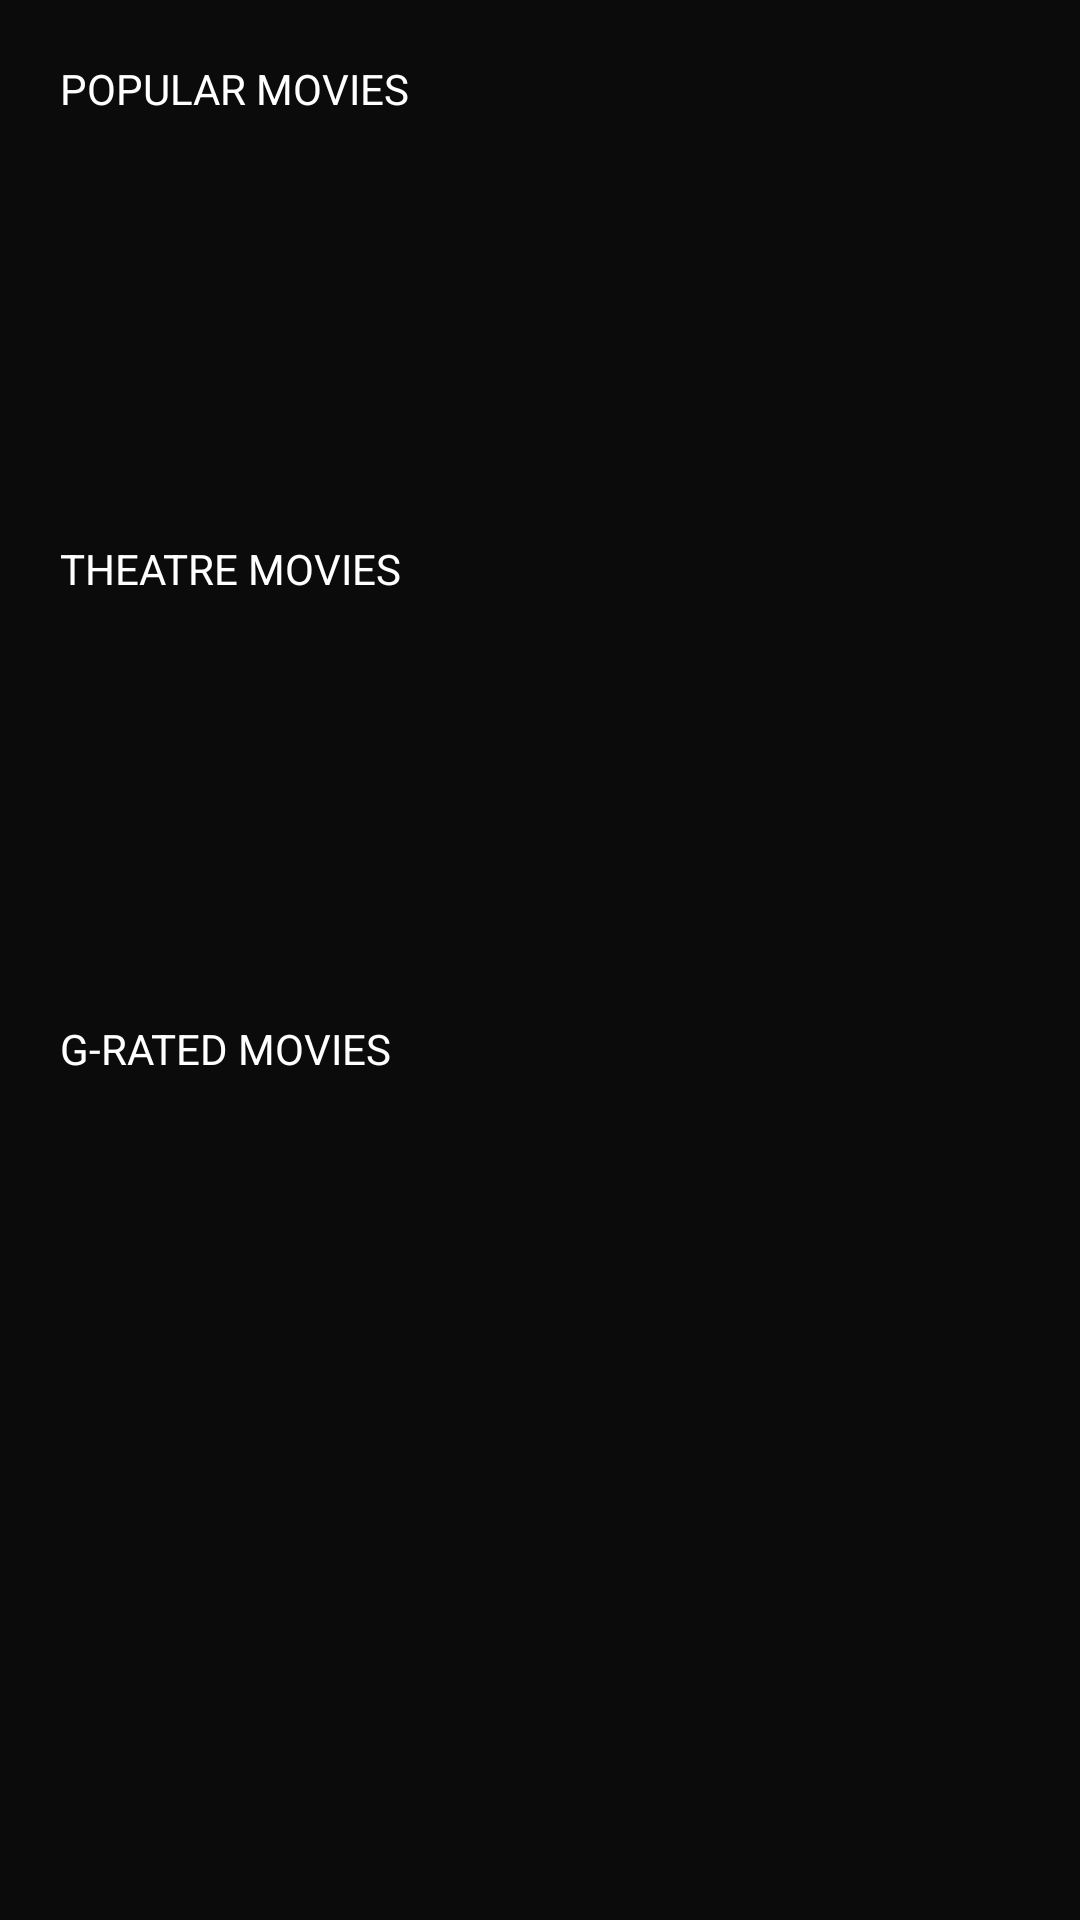

This screen was rendered from an Android layout file. Write that file and the resources it references.
<!-- AndroidManifest.xml: activity theme AppTheme.ActionBar.Transparent -->
<!-- res/layout/activity_discover_movie.xml -->
<?xml version="1.0" encoding="utf-8"?>
<RelativeLayout xmlns:android="http://schemas.android.com/apk/res/android"
    xmlns:tools="http://schemas.android.com/tools"
    android:layout_width="match_parent"
    android:layout_height="match_parent"
    android:background="#0b0b0b"
    tools:context = ".ui.DiscoverMovieActivity"
    >

    <TextView
        android:layout_marginLeft="20dp"
        android:layout_marginTop="20dp"
        android:layout_width="wrap_content"
        android:layout_height="wrap_content"
        android:textColor="@color/white"
        android:text="POPULAR MOVIES"
        />
    <android.support.v7.widget.RecyclerView
       android:layout_marginTop="20dp"
        android:layout_width="match_parent"
        android:layout_height="140dp"
        android:id="@+id/recyclerView"/>

    <TextView
        android:layout_marginLeft="20dp"
        android:layout_marginTop="180dp"
        android:layout_alignParentTop="true"
        android:layout_width="wrap_content"
        android:layout_height="wrap_content"
        android:textColor="@color/white"
        android:text="THEATRE MOVIES"
        />

    <android.support.v7.widget.RecyclerView
        android:layout_marginTop="20dp"
        android:layout_below="@id/recyclerView"
        android:layout_width="match_parent"
        android:layout_height="140dp"
        android:id="@+id/recyclerView2"/>

    <TextView
        android:layout_marginLeft="20dp"
    android:layout_marginTop="340dp"
    android:layout_alignParentTop="true"
    android:layout_width="wrap_content"
    android:layout_height="wrap_content"
    android:textColor="@color/white"
    android:text="G-RATED MOVIES"
    />

    <android.support.v7.widget.RecyclerView
        android:layout_marginTop="20dp"
        android:layout_below="@id/recyclerView2"
        android:layout_width="match_parent"
        android:layout_height="140dp"
        android:id="@+id/recyclerView3"/>

</RelativeLayout>
<!-- resources referenced by this layout -->
<resources>
  <color name="white">#FFFFFF</color>
  <style name="AppTheme.ActionBar.Transparent" parent="AppTheme">
          <item name="colorPrimary">@color/black</item>
      </style>
  <style name="AppTheme" parent="Theme.AppCompat.Light.DarkActionBar">
          
          <item name="colorPrimary">@color/colorPrimary</item>
          <item name="colorPrimaryDark">@color/colorPrimaryDark</item>
          <item name="colorAccent">@color/colorAccent</item>
      </style>
  <color name="black">#000000</color>
  <color name="colorPrimary">#008577</color>
  <color name="colorPrimaryDark">#00574B</color>
  <color name="colorAccent">#D81B60</color>
</resources>
